Labelled photos from "yolo_classification_data", an image-classification folder in MarinaNasser/Nebras_RandD. The possible labels are: ascending colon, cecum, descending colon, hepatic flexure, rectum, sigmoid colon, splenic flexure, transverse colon.

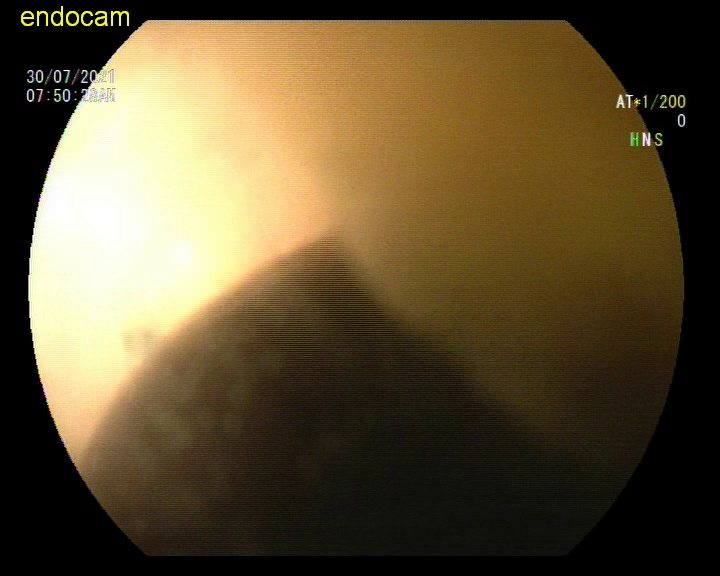
Label: rectum

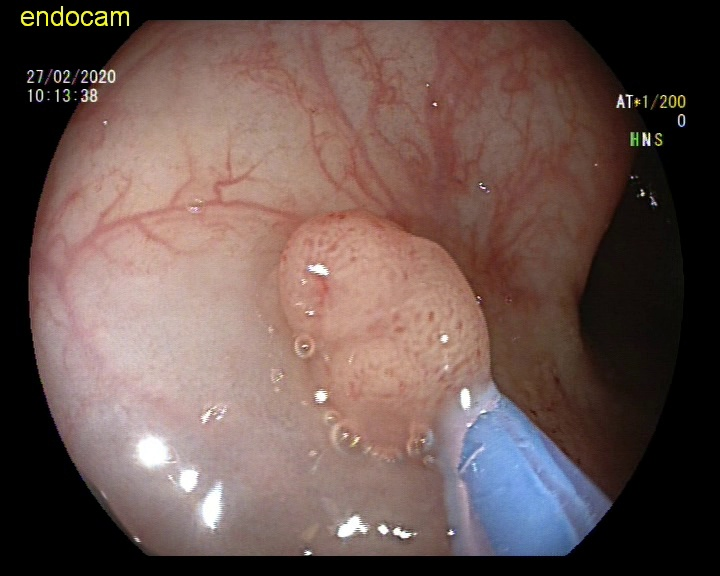
Label: sigmoid colon

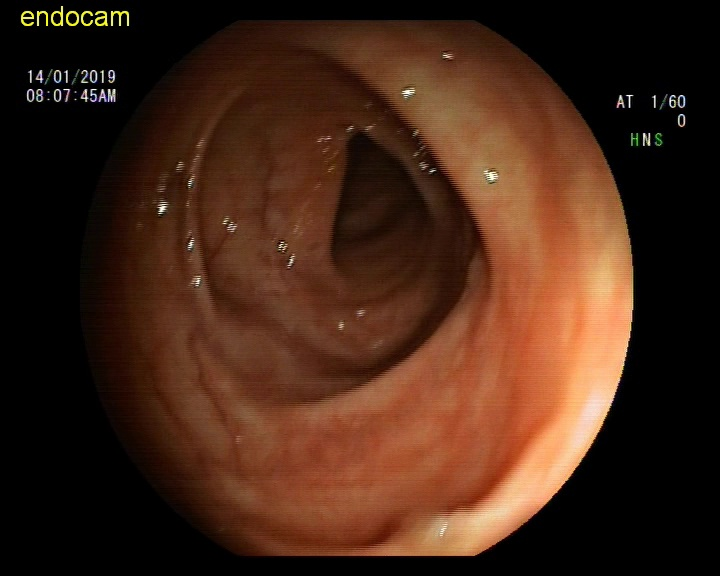
Label: ascending colon

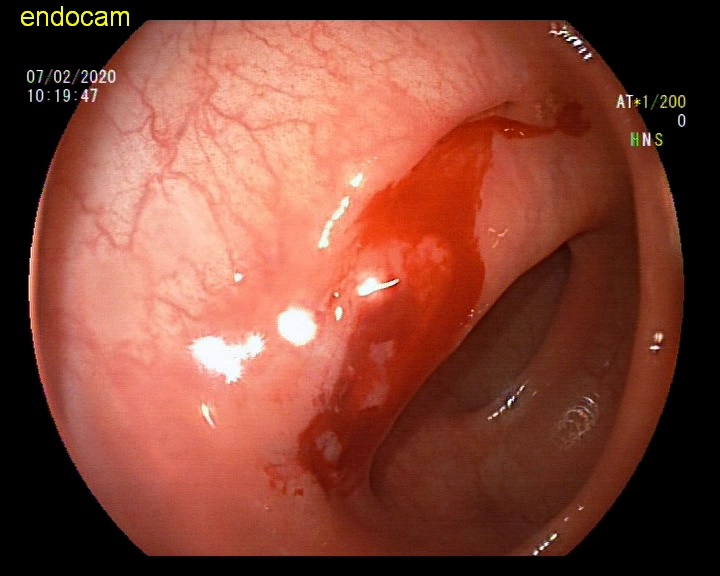
Label: sigmoid colon

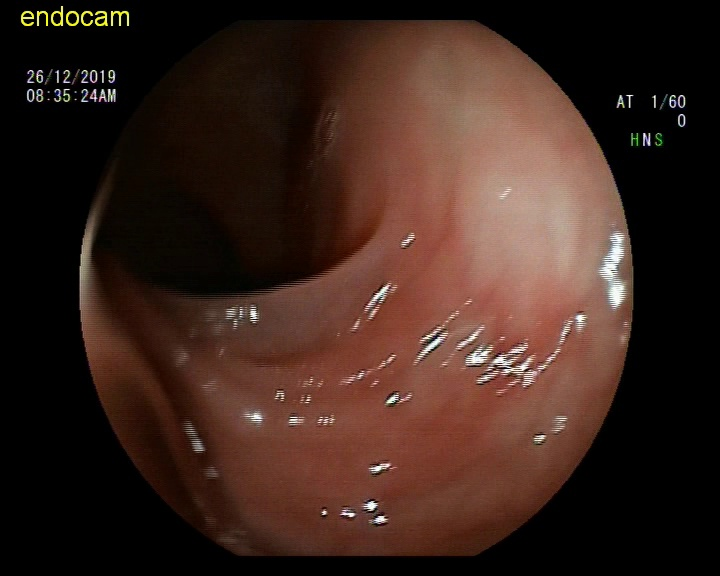
Label: hepatic flexure

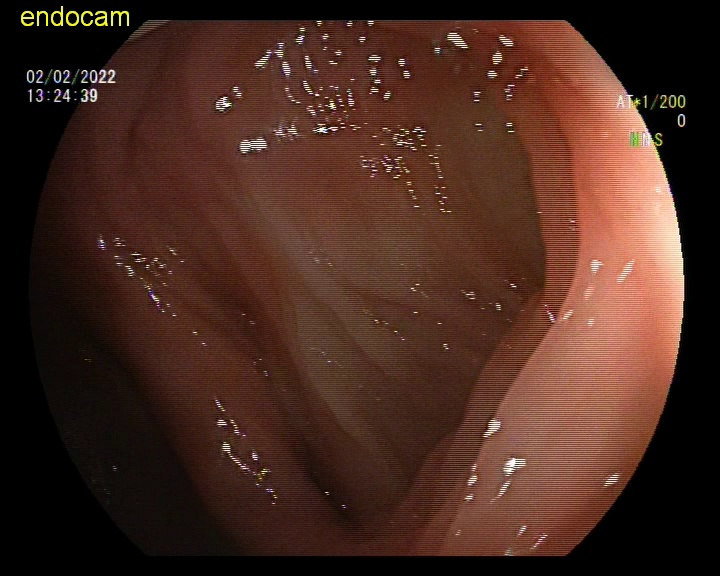
Label: descending colon
